pico-8 play session: no input (idle)

[t = 2 s] idle ~2s (no d-pad/buttons)
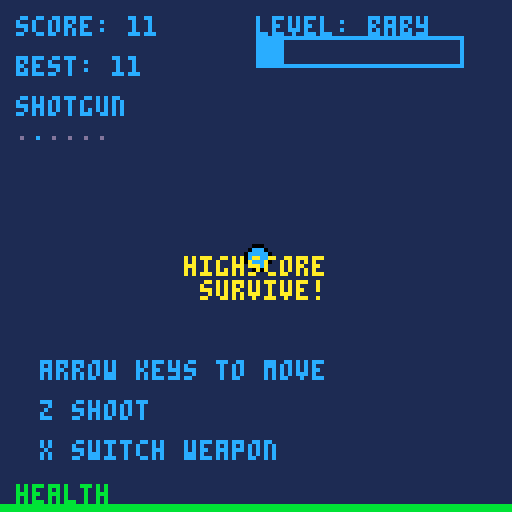
[t = 4 s] idle ~4s (no d-pad/buttons)
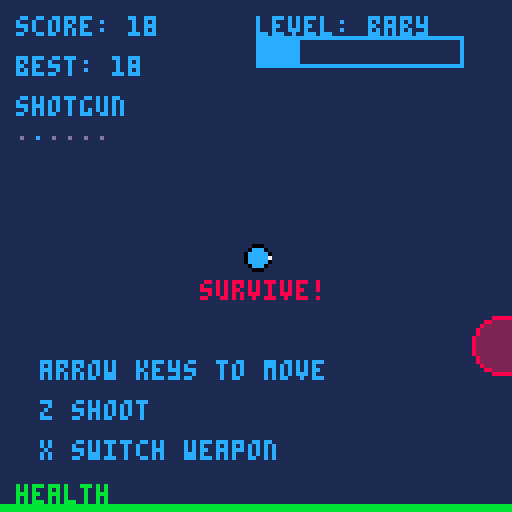
[t = 8 s] idle ~8s (no d-pad/buttons)
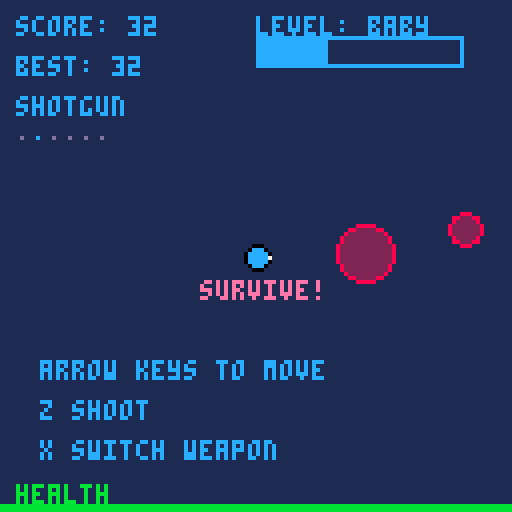

pico-8 cartridge
version 8
__lua__
-- game by mika mulperi lakanen
-- all rights reserved
-- www.mulperi.net
-- email: mika@mulperi.net
-- all comments and feedback
-- and suggestions welcome!
-- still need to do some
-- performance optimization
-- and some other cool stuff.
-- still figuring this pico8
-- out :)

--[[
story:
it tells a story about a man 
who is forced to take part to 
a cruel experiment that 
transforms him to a cybernetic 
soldier. 
fortunately his consciousness 
is saved from total deletion 
to an external flash drive 
by a friendly scientist who
re-installs the data to the
brain. now, back to his
normal self and physically 
superior, he tries to destroy
the company that made 
him what he is. 
]]--

states = {}
menu = {}
general = {
	highscore = 0,
	bgcolour = 1,
	ultra = true,
	godmode = false,
	cpucolour = 11,
	memcolour = 11,
	debug = false,
	hud = true,
	counter = 0
}


function _init()
 show_transition1()
end
function _update60()
 states.update()
end
function _draw()
 states.draw()
end
function print_centered(str, y, colour)
  print(str, 64 - (#str * 2), y, colour) 
end
function show_transition1()
 states.update = update_transition1
 states.draw = draw_transition1
end
function draw_transition1()
 rectfill(0,0,127,127,flr(rnd(14))+1)
end
function update_transition1()
 general.counter += 1
 if general.counter > 20 then
  show_menu()
 end
end

function show_transition2()
 music(-1,0)
 sfx(22)
 transition2 = {
	 lefty = 64,
	 righty = 64
 }
 states.update = update_transition2
 states.draw = draw_transition2
end
function draw_transition2()
 rectfill(0,0,127,127,0)
	rectfill(0,transition2.lefty,127,transition2.righty,1)
end
function update_transition2()
 transition2.lefty -= 4
 transition2.righty += 4
 if transition2.lefty < 1 then
 restart()
 end
end
function show_menu()
 music(10)
 menu.midlineleftx = 64
 menu.midlinerightx = 64
 menu.startcolour = 0
 states.update = update_menu
 states.draw = draw_menu
 make_dots(64,127,10,500,800)
end
function start_game()
 music(0,0,1)
 states.update = update_game
 states.draw = draw_game
end

function update_menu()
 update_dots()
 general.counter += 1
 
 if general.counter > 30 then
  menu.startcolour = 7
 end
 if general.counter > 60 then
  menu.startcolour = 1
  general.counter = 0
 end
 if general.counter > 90 then
  menu.startcolour = 12
 end

	menu.midlineleftx -= 0.25
	menu.midlinerightx += 0.25

 if btn(5) then
  show_transition2()
 end
 
end

function draw_menu()
 cls()
 for i=1,400 do
  pset(rnd(128),rnd(128),1)
 end
 draw_dots()
 
 print_centered("highscore: "..flr(general.highscore),20,1)
 print("alpha",0,0,8)

 
 line(menu.midlineleftx-2,60,menu.midlinerightx+2,60,13)
 line(menu.midlineleftx,62,menu.midlinerightx,62,12)

 rectfill(menu.midlineleftx,63,menu.midlinerightx,70,1)
 print_centered("hyper warrior 2028",64,12)

 line(menu.midlineleftx-2,72,menu.midlinerightx+2,72,13)
 line(menu.midlineleftx,70,menu.midlinerightx,70,12)

 print_centered("press � to start",100,menu.startcolour)

end

gameoverscreen = {}
gameoverscreen.counter = 0
function update_gameover()
 gameoverscreen.counter += 1
 update_player()
 update_explosion()
 
 if gameoverscreen.counter > 120 then
	 if btnp(5) then
	  gameoverscreen.counter = 0
   show_transition2()
	 end
	 if btnp(4) then
	  gameoverscreen.counter = 0
	  show_menu()

	 end
	end
	
end

function gameover()
music(-1,0)

 states.update = update_gameover
 states.draw = draw_gameover
end
function draw_gameover()
 --draw_game()
 draw_player()
 draw_explosion()
 draw_transition3()
 print_centered("game over",50,rnd(20))
 print_centered("score: "..flr(player.score),70,12)
 print_centered("best: "..flr(general.highscore),80,12)
 print_centered("you are: "..level,90,12)
 if gameoverscreen.counter > 120 then
	 print_centered("press � to restart",110,11)
	 print_centered("press z to menu",120,11)
 end
end

function draw_transition3()
 for i=1,200 do
  pset(flr(rnd(128)),flr(rnd(128)),1)
 end
 for i=1,200 do
  pset(flr(rnd(128)),flr(rnd(128)),0)
 end
end

function restart()
shooting = false
weapon.selected = 1
 levelcurrent = 1
 gothighscore = false
 highscorecounter = 0
 highscoresound = false
 nextlevel = levellimit
 lastlevel = 0
 player.hp = player.maxhp
 player.colour = 12
 player.alive = true
 player.exploded = false
 player.score = 0
 player.levelscore = 0
 player.x = 64
 player.y = 64
 enemies = {}
 bullets = {}
 sparks = {}
 spawntimer = 0
 spawntimer2 = 0
 spawntimer3 = 0
 spawnspeed = defaultspawnspeed
 spawnspeed2 = defaultspawnspeed2
 spawnspeed3 = defaultspawnspeed3
 start_game()
end

function update_game()
--[[ if stat(1) > 0.5 then 
 general.cpucolour = 9 end
 if stat(1) > 0.8 then
 general.cpucolour = 8
 end
 
 if stat(0) > 200 then 
 general.memcolour = 9 end
 if stat(0) > 500 then
 general.memcolour = 8
 else 
 general.memcolour = 11
 end]]--

	 if player.alive then 
	 	update_player()
	 	if general.ultra then 
 		 update_explosion()
 		end
		 update_bullets()
		 update_enemies()
		 update_corpses()
		 update_level()
		 update_weapon()
	 else gameover() end
	 
	 if btnp(5,1) then
	  if general.hud then 
	  general.hud = false end
	  general.debug = true
	 end
	 if btnp(4,1) then
   general.godmode = true
  end
  	 if btnp(3,1) then
   general.godmode = false
  end
  	 if btnp(2,1) then
   general.hud = true
   general.debug = false
  end

end



function draw_game()
 if general.godmode then
 player.colour = rnd(20)
 end
	cls()
	rectfill(0,0,127,127,general.bgcolour) --bg
--	print(general.hud,50,50,7)
	
	-- instructions
	if levelcurrent < 2 and player.alive then	
		print("survive!",50,70,rnd(16))
		print("arrow keys to move",10,90,12)
	 print("z shoot",10,100,12)
	 print("x switch weapon",10,110,12)
 end

	draw_corpses()
	draw_bullets()
	draw_player()
	draw_enemies()
	draw_hud()
	if general.ultra then 
		draw_explosion() 
	end

	

end

-- hud stuff
function draw_hud()

	
	-- hud
	if general.hud then 
	print("score: "..flr(player.score),4,4,12)
	print("best: "..flr(general.highscore),4,14,12)
 print(weapons[weapon.selected].name,4,24,12)

 for i=1,#weapons do
  local guncolour = 13
		if i == weapon.selected then
			guncolour = 12
		end
		 print(
		 "."
		 ,
		 -0+i*4,30,guncolour
		 )
  end

	 rectfill(0,126,player.hp,127,11)
	 print("health",4,121,11)
	 draw_level()
 end
 --print("cpu",117,115,general.cpucolour)
 --print("mem",117,121,general.memcolour)

 if general.debug then
	 print("mem: "..stat(0),0,50,7)
	 print("cpu: "..stat(1).." / 1",0,60,7)
	 print("enemies: "..#enemies,0,70,7)
	 print("sparks: "..#sparks, 0,80,7)
	 print("corpses: "..#corpses, 0,90,7)
 end
 
 
end

function colliding(x1,y1,r1,x2,y2,r2)
 -- pythagorax 
 -- a2 + b2 = c2
 dx = x2 - x1;
 dy = y2 - y1;
 radii = r1 + r2;
 if ((dx*dx)+(dy*dy) < radii*radii) 
 then return true
 else
 return false
 end
end

function levelup()
	  lastlevel = nextlevel
		 levelcurrent += 1 
	  nextlevel = 
	  levellimit * (levelcurrent*(levelcurrent))
	 
	 	if spawnspeed > 10 then
	   spawnspeed -= spawnspeed/5
	  end
	  
 sfx(10)
 levelcounter = 0
end

highscoresound = false
function highscore()
 general.highscore = player.score
 gothighscore = true
 highscorecounter += 1 
 if not highscoresound then
  sfx(10)
  highscoresound = true
 end
end

levels = {
"baby",
"noob",
"hobbyist",
"wannabe",
"pro",
"master",
"elite",
"diamond",
"ultimate",
"survivor" -- level 10
}

level = levels[1]
levelcurrent = 1
levellimit = 100
nextlevel = 100
lastlevel = 0
levelcounter = 0
highscorecounter = 0
gothighscore = false



function update_level()
 player.score += 0.1
 levelcounter += 1
	level = levels[levelcurrent]

 if player.score > levellimit * (levelcurrent*(levelcurrent)) then 
	 if levelcurrent < 10 then
	 levelup()
	 end
	end
	
		if player.score > general.highscore
		 then
	  highscore()
	 end
	
end

function draw_level()

 print("level: "..level,64,4,12)
	if levelcounter > 1 and
	   levelcounter < 60 and 
	   levelcurrent > 1 then
	 print_centered("level up!",rnd(127),rnd(20))
	end
	
		if gothighscore and
		highscorecounter > 1 and
	   highscorecounter < 120 then
	 print_centered("highscore",rnd(127),10)
	end

 rect(64,9,115,16,12)
 rectfill(
 65 + 
	flr(
	(player.score-lastlevel)
	/
	(nextlevel-lastlevel)
	*50),
	 10,
	 65,
	 15,
	 12)
end


corpses = {}
function new_corpse(x,y,dots,colour)
	local corpse = {
		x = x, 
		y = y, 
		dots = dots,
		colour = colour
	}
	return corpse
end
function draw_corpses()
 for i=1,#corpses do
  pset(
  corpses[i].x,
  corpses[i].y,
  corpses[i].colour
  )
 end
end
function update_corpses()
 if #corpses > 500 then
  del(corpses, corpses[1])
 end
end

function new_enemymodel(name,wander,explode,colour,colour2,hp,minhp,speed,shockwaves,sound,minradius)
	local enemymodel = {
		name = name,
		wander = wander,
		explode = explode,
		colour = colour,
		colour2 = colour2,
		speed = speed,
		hp = hp,
		minhp = minhp,
		shockwaves = shockwaves,
		sound = sound,
		minradius = minradius
	}
	return enemymodel
end

enemymodels = {}
enemymodels[1] = new_enemymodel("assaultbot",false,false,8,2,2,2, rnd(0.35)+0.15 ,0,1,2)
enemymodels[2] = new_enemymodel("wanderer",true,false,11,3,10,8, rnd(0.08)+0.025 ,1,30,5)
enemymodels[3] = new_enemymodel("tank",false,false,6,0,80,50, 0.05 ,8,31,10)

function new_enemy(model,x,y,hp,velo)
 local radius = rnd(10)+enemymodels[model].minradius
 
 local enemy = {
  model = model,
	 wander = enemymodels[model].wander,
	 shockwaves = enemymodels[model].shockwaves,
	 x = x,
	 y = y,
	 velx = 0,
	 vely = 0,
	 radius = radius,
	 speed = enemymodels[model].speed,
	 colour = enemymodels[model].colour,
	 colour2 = enemymodels[model].colour2,
	 hp = flr(rnd(radius))*enemymodels[model].hp+enemymodels[model].minhp
	 }
 return enemy
end

function spawn_enemy(model)
 local direction = flr(rnd(4))+1
 local y = 0
 local x = 0
 if direction == 1 then 
  y = 0-20
  x = rnd(127)
 end
 if direction == 2 then 
  y = rnd(127)
  x = 127+20
 end
 if direction == 3 then 
  y = 127+20
  x = rnd(127)
 end
 if direction == 4 then 
  y = rnd(127)
  x = 0-20
 end
 add(enemies,
 new_enemy(model,x,y)
 )
end

spawn_enemy(3)


enemies = {}
spawntimer = 0
spawntimer2 = 0
spawntimer3 = 0
spawnspeed = 100
spawnspeed2 = 1000
spawnspeed3 = 4000
defaultspawnspeed = 100
defaultspawnspeed2 = 1000
defaultspawnspeed3 = 4000
function update_enemies()
 ----------------
 -- spawn enemies
 ----------------
	spawntimer += 1
	spawntimer2 += 1
	spawntimer3 += 1
	if spawntimer > spawnspeed then
		spawn_enemy(1)
		spawntimer = 0
	end
	
if spawntimer2 > spawnspeed2 then
		spawn_enemy(2)
		spawntimer2 = 0
	end
	
	if spawntimer3 > spawnspeed3 then
		spawn_enemy(3)
		spawntimer3 = 0
	end
 ---------------------
 ---------------------
 -- do for all enemies
 ---------------------
 for i=1,#enemies do

						   
  if enemies[i] != nil then
  
   enemies[i].x += enemies[i].velx
   enemies[i].y += enemies[i].vely
  
	  -- follow player
	  if not enemies[i].wander then
		  if enemies[i].x < player.x then
		  	enemies[i].x += enemies[i].speed
		  end
		  if enemies[i].y < player.y then
		  	enemies[i].y += enemies[i].speed
		  end
		  if enemies[i].x > player.x then
		  	enemies[i].x -= enemies[i].speed
		  end
		  if enemies[i].y > player.y then
		  	enemies[i].y -= enemies[i].speed
		  end
		 end
		 
		 if enemies[i].wander then
		 	if enemies[i].x < player.x then
		  	enemies[i].velx += enemies[i].speed/100
		  end
		  if enemies[i].y < player.y then
		  	enemies[i].vely += enemies[i].speed/100
		  end
		  if enemies[i].x > player.x then
		  	enemies[i].velx -= enemies[i].speed/100
		  end
		  if enemies[i].y > player.y then
		  	enemies[i].vely -= enemies[i].speed/100
		  end
		 end
	
   -------------------------
   -- enemy-player collision
   -------------------------
	  if colliding(
										 enemies[i].x,
										 enemies[i].y,
										 enemies[i].radius,
										 player.x,
										 player.y,
										 player.radius
							 			) then
				enemies[i].hp -= 0.4
			 if not general.godmode then
			 	player.hp -= 1 end
			 sfx(3)
			end
			-------------------------

  --------------------
  -- bullet collisions
  --------------------
  for b=1,#bullets do
  
		 if bullets[b] != nil then
			 if colliding(
								 enemies[i].x,
								 enemies[i].y,
								 enemies[i].radius,
								 bullets[b].x,
								 bullets[b].y,
								 2
					 			) 
						then
						 local bulletdmg = bullets[b].damage 
						 local enemyhp = enemies[i].hp 
						 enemies[i].hp -= bulletdmg
						 bullets[b].damage -= enemyhp 
				   enemies[i].velx = abs(enemies[i].velx)
				   enemies[i].vely = abs(enemies[i].vely)
						 if bullets[b].damage < 1 then
						--  if not weapons[weapon.selected].phaser then
						 	 del(bullets, bullets[b]) 
						 -- end
						 end
	
					
						 player.score += 1
						 sfx(11)
						 --enemies[i].radius -= weapon.damage
				   --explode(x,y,particles,speed,life,colour,colour2,waves)
						 	explode(
								enemies[i].x,
								enemies[i].y,
								2,
								0.2,
								40,
								9,
								6,
								0)
								
						
			 		end
			 	end
	 	end
	 	--------------------
   if enemies[i].hp < 1 or 
						 enemies[i].radius < 2 then
							player.score += enemies[i].radius
								explode(
								enemies[i].x,
								enemies[i].y,
								enemies[i].radius*2,
								enemies[i].radius/15,
								50,
								enemymodels[enemies[i].model].colour,
								enemymodels[enemies[i].model].colour2,
								enemymodels[enemies[i].model].shockwaves)
						  sfx(
						  enemymodels[enemies[i].model].sound
						  )

						  add(corpses,
						  new_corpse(
						  5+enemies[i].x-rnd(10),
								5+enemies[i].y-rnd(10),
								10,
								enemymodels[enemies[i].model].colour2))
						
						  del(enemies, enemies[i])
						  player.score += 1
						  

						  break
			 		end
			 		
			 		
  end
 end
end

function draw_enemies() 
 for i=1,#enemies do


 circfill(
  enemies[i].x,
  enemies[i].y,
  enemies[i].radius,
  enemies[i].colour2
  )
  circ(
  enemies[i].x,
  enemies[i].y,
  enemies[i].radius,
  enemies[i].colour
  )
  
 end
end

shooting = false -- for ray gun
function shoot(x,y,velx,vely)
 shooting = true
 for i=1,weapons[weapon.selected].bullets do 
		add(
		bullets,
		new_bullet(x,y,velx,vely,velx,vely,weapons[weapon.selected].damage)
	 )
	end
end

bulletpalette = {10,9,8,5,0}
bullets = {}
function new_bullet(x,y,velx,vely,x2,y2,damage)
 local life = 40
 local bullet = {
  x = x,
  y = y,
  velx = velx + 
  weapons[weapon.selected].drift 
  - rnd(weapons[weapon.selected].drift*2),

  vely = vely + 
  weapons[weapon.selected].drift 
  - rnd(weapons[weapon.selected].drift*2),
 x2 = x2,
 y2 = y2,
 damage = damage,
 colour = 1,
 timer = 0,
 threshold = life / #bulletpalette
 }
 return bullet
end

function draw_bullets()
	if not weapons[weapon.selected].phaser then
		 for i=1,#bullets do
		  if bullets[i] != nil then
			  pset(
			  bullets[i].x,
			  bullets[i].y,
			  bulletpalette[bullets[i].colour])
			 end
		 end	
 end
end

function update_bullets()

if #bullets > 30 then
 del(bullets,bullets[1])
end

 for i=1,#bullets do

  if bullets[i] != nil then
  
   bullets[i].timer += 1
			bullets[i].x += bullets[i].velx * weapons[weapon.selected].speed
			bullets[i].y += bullets[i].vely * weapons[weapon.selected].speed
	 
		 if bullets[i].timer > bullets[i].threshold then
	   if bullets[i].colour < #bulletpalette then
	    bullets[i].colour +=1
	    bullets[i].timer = 0
	   else del(bullets,bullets[i]) break end
		 end
		 
	 	if 
			 bullets[i].x > 127 or
			 bullets[i].x < 0 or
			 bullets[i].y < 0 or
			 bullets[i].y > 127 then
			 del(bullets,bullets[i])
		 end
		 
	 end
	
 end
end

player = {
 colour = 12,
 colour2 = 0,
	x = 64,
	y = 64,
	radius = 3,
	angle = 0,
	velx = 0,
	vely = 0,
	speed = 1.2,
	gunx1 = 0,
	guny1 = 0,
	gunx2 = 0,
	guny2 = 0,
	laserx1 = 0,
	lasery1 = 0,
	laserx2 = 0,
	lasery2 = 0,
	hp = 0,
	maxhp = 128,
	score = 0,
	alive = true,
	exploded = false
}
function update_player()

if player.hp < player.maxhp then
 player.hp += 0.01
end

	if player.hp < 1 then
	 player.alive = false
	 if not player.exploded then 
	  sfx(20)
		 explode(
		 player.x,
		 player.y,
		 300,
		 0.1,
		 600,
		 8,
		 2,
		 0)
		 player.exploded = true
	 end
	 
	end
	
	if player.x > 127-player.radius then
	player.x = 127-player.radius end
	
	if player.x < 0 then
	player.x = 0 end
	
	if player.y < 0 then
	player.y = 0 end
	
	if player.y > 127 then
	player.y = 127 end

 player.gunx1 = player.x+cos(player.angle)*player.radius
	player.guny1 = player.y+sin(player.angle)*player.radius 
	player.gunx2 = player.x+cos(player.angle)*player.radius*player.speed
	player.guny2 = player.y+sin(player.angle)*player.radius*player.speed


	 player.laserx1 = player.x+cos(player.angle)*player.radius 
		player.lasery1 = player.y+sin(player.angle)*player.radius 
		player.laserx2 = player.x+cos(player.angle)*player.radius*50
		player.lasery2 = player.y+sin(player.angle)*player.radius*50


 if btn(0) then
  player.angle += 1/80
 end
  if btn(1) then
  player.angle -= 1/80
 end
 
 if btn(2) then
  player.x += player.gunx2 - player.gunx1
  player.y += player.guny2 - player.guny1
 end
 
  if btn(3) then
  player.x -= player.gunx2 - player.gunx1
  player.y -= player.guny2 - player.guny1
  end
end

function draw_player()
 if player.alive then
 -- player

	circfill(
		player.x,
		player.y,
		player.radius,
		player.colour
	)
 	circ(
		player.x,
		player.y,
		player.radius,
		player.colour2
	)	
	 -- laser
	if weapons[weapon.selected].laser then
		line(
			player.laserx1,
			player.lasery1,
			player.laserx2,
			player.lasery2,
			8
		)
	end
	
		if weapons[weapon.selected].phaser then

		if shooting then
	
				line(
					player.laserx1,
					player.lasery1,
					player.laserx2,
					player.lasery2,
					flr(rnd(14))+2
				)
				
			end
			end


 -- gun
	line(
		player.gunx1,
		player.guny1,
		player.gunx2,
		player.guny2,
		7
	)
	
 end 
end

weapon = {
 selected = 1,
 timer = 0
}

camerax = 0
cameray = 0
function update_weapon()

camera(camerax,cameray)
if camerax > 0 then camerax -= 0.2 end
if camerax < 0 then camerax += 0.2 end
if cameray > 0 then cameray -= 0.2 end
if cameray < 0 then cameray += 0.2 end

	 -- cooldown 
 weapon.timer += 1

 -- switch weapon
	if btnp(5) then
	 
	 if weapon.selected != #weapons+1
	 then
	  weapon.selected += 1
	  sfx(2) end
  if weapon.selected == #weapons+1
	 then weapon.selected = 1 end
	end
	

 -- shooting
 -----------
 if btn(4) then
	 if weapon.timer > weapons[weapon.selected].cooldown then
	  weapon.timer = 0
	  shoot(
	  player.gunx2,
	  player.guny2,
	  player.gunx2 - player.gunx1,
	  player.guny2 - player.guny1,
	 	player.gunx2 - player.gunx1,
	  player.guny2 - player.guny1
	  )
	  if not weapons[weapon.selected].phaser then
		  explode(player.gunx2,
		  player.guny2,2,0.2,10,10,8,0)
		 end
   camerax = weapons[weapon.selected].shake-
	  rnd(weapons[weapon.selected].shake)*2
	  cameray = weapons[weapon.selected].shake-
	  rnd(weapons[weapon.selected].shake)*2
	 

 sfx(weapons[weapon.selected].sound)
	  
	 else shooting = false end
 end
 
 
 
end

function new_weapon(name,cooldown,bullets,damage,speed,drift,shake,sound,laser,phaser)
  local weapon = {
  name = name,
  cooldown = cooldown,
  bullets = bullets,
  damage = damage,
  speed = speed,
  drift = drift,
  shake = shake,
  sound = sound,
  laser = laser,
  phaser = phaser
  }
 return weapon
end

--name,cooldown,bullets,damage,speed,drift,shake, sound, laser, phaser
weapons = {}
weapons[1] = new_weapon("minigun", 1, 1, 1, 5, 0.1, 1, 0, false, false)
weapons[2] = new_weapon("shotgun", 30, 16, 1, 5, 0.3, 2, 1, false, false)
weapons[3] = new_weapon("sniper", 55, 1, 100, 10, 0, 7, 9, true, false)
weapons[4] = new_weapon("burst rifle", 20, 3, 5, 10, 0.1, 1, 21, false, false)
weapons[5] = new_weapon("ray gun", 5, 1, 5, 10, 0, 0.1, 14, false, true)
weapons[6] = new_weapon("lighter", 1, 1, 1, 1, 0.1, 0, 13, false, false)
 
 





-- explosion stuff
function explode(x,y,particles,speed,life,colour,colour2,waves)
 -- shockwave
 for i=1,waves do
  add(shockwaves, new_shockwave(
   x,y,rnd(speed),rnd(life),colour
  ))
 end
 -- sparks
 if #sparks < 80 then
	 for i=1,particles do
	  add(
	  sparks,
	  new_spark(
		  x,y,rnd(speed),rnd(life),colour,colour2
	  ))
	 end
 end
end

shockwaves = {}
function new_shockwave(x,y,speed,life,colour)
 local shockwave = {
 radius = 1,
 x = x,
 y = y,
 speed = speed*5,
 life = life/2,
 timer = 0,
 colour = colour
 }
 return shockwave
end

sparks = {}
function new_spark(x,y,speed,life,colour,colour2)
 local spark = {
  x = x,
  y = y,
  velx = 4-rnd(8),
  vely = 4-rnd(8),
  speed = rnd(speed),
  life = life,
  timer = 0,
  colour = colour,
  colour2 = colour2
 }
 return spark
end

function update_explosion()
-- if #sparks > 20 then
 --del(sparks, sparks[1])
-- end

 for i=1,#shockwaves do
  if shockwaves[i] != nil then
   shockwaves[i].timer += 1
   shockwaves[i].radius += shockwaves[i].speed
  
 if shockwaves[i].timer > 
     shockwaves[i].life then
     del(shockwaves,shockwaves[i])
 end
 end
 end

 for i=1,#sparks do
 if sparks[i] != nil then
  sparks[i].timer += 1
  sparks[i].x += (sparks[i].velx + 1-rnd(2)) * sparks[i].speed 
  sparks[i].y += (sparks[i].vely + 1-rnd(2)) * sparks[i].speed
 
  -- life
  if sparks[i].timer > 
     sparks[i].life * 0.6 then
     sparks[i].colour = sparks[i].colour2
  end
  if sparks[i].timer > 
     sparks[i].life * 0.75 then
     sparks[i].colour = 1
  end
  if sparks[i].timer > 
     sparks[i].life * 0.8 then
     sparks[i].colour = 5
  end
  if sparks[i].timer > 
     sparks[i].life * 0.9 then
     sparks[i].colour = 0
  end
  if sparks[i].timer > 
     sparks[i].life then
     del(sparks,sparks[i])
  end
   
 end
 end
end

function draw_explosion()

 for i=1,#sparks do
  pset(
  sparks[i].x,
  sparks[i].y,
  sparks[i].colour)
 end
 
 for i=1,#shockwaves do
 circ(
 shockwaves[i].x,
 shockwaves[i].y,
 shockwaves[i].radius,
 shockwaves[i].colour
 )
 end
 
end

-- menu fire
------------
dots = {}
palette = {12,13,1,0}
palettedefault = {10,9,8,2,1,5,0}
function new_dot(x,y,colour,lifemax)
 local dotlife = rnd(lifemax)
 local dot = {
 x = rnd(128),
 y = y,
 starty = y,
 velx = 0,
 vely = -0.5,
 colour = 1,
 life = dotlife,
 timer = 0,
 threshold = dotlife/#palette
 }
 return dot
end

function update_dots()
--if menu.midlineleftx < 1 then
 for i=1,#dots do
  dots[i].timer += 1
  dots[i].x += dots[i].velx
  dots[i].y += dots[i].vely + rnd(0.8)

  if dots[i].timer > dots[i].threshold then
  	dots[i].colour += 1
  	dots[i].timer = 0
  end
  if dots[i].colour == #palette then
	  dots[i].y = dots[i].starty
	  dots[i].x = rnd(128)
	  dots[i].colour = 1

  end
 end
--end
end

function draw_dots()
--if menu.midlineleftx < 1 then
 for i=1,#dots do
 pset(dots[i].x, dots[i].y, 
 palette[dots[i].colour])
 end
 line(0,64,127,64,0)
--end
end

function make_dots(x,y,colour,amount,lifemax)
 for i=1,amount do
  dots[i] = new_dot(
  x,y,colour,lifemax
  )
 end
end
__gfx__
00000000000000000000000000000000000000000000000000000000000000000000000000000000000000000000000000000000000000000000000000000000
00000000000000000000000000000000000000000000000000000000000000000000000000000000000000000000000000000000000000000000000000000000
00700700000000000000000000000000000000000000000000000000000000000000000000000000000000000000000000000000000000000000000000000000
00077000000000000000000000000000000000000000000000000000000000000000000000000000000000000000000000000000000000000000000000000000
00077000000000000000000000000000000000000000000000000000000000000000000000000000000000000000000000000000000000000000000000000000
00700700000000000000000000000000000000000000000000000000000000000000000000000000000000000000000000000000000000000000000000000000
00000000000000000000000000000000000000000000000000000000000000000000000000000000000000000000000000000000000000000000000000000000
00000000000000000000000000000000000000000000000000000000000000000000000000000000000000000000000000000000000000000000000000000000
0000000000c000c00cc000c00c00000000cccc000000000000000000000000000000000000000000000000000000000000000000000000000000000000000000
0000000000c000c00c0c00c00c0c000c00c770000000000000000000000000000000000000000000000000000000000000000000000000000000000000000000
0000000000c000c00c0c00c00c0c00cc00c000000000000000000000000000000000000000000000000000000000000000000000000000000000000000000000
0000000000c000c00c0ccc000c00c0c000c000000000000000000000000000000000000000000000000000000000000000000000000000000000000000000000
00000000000cccc00c00cc000c00ccc000c000000000000000000000000000000000000000000000000000000000000000000000000000000000000000000000
0000000000000000000000000000cc0000c000000000000000000000000000000000000000000000000000000000000000000000000000000000000000000000
00000000000000000000000000000000000000000000000000000000000000000000000000000000000000000000000000000000000000000000000000000000
00000000000000000000000000000000000000000000000000000000000000000000000000000000000000000000000000000000000000000000000000000000
00000000000000000000000000000000000000000000000000000000000000000000000000000000000000000000000000000000000000000000000000000000
00000000000000000000000000000000000000000000000000000000000000000000000000000000000000000000000000000000000000000000000000000000
00000000000000000000000000000000000000000000000000000000000000000000000000000000000000000000000000000000000000000000000000000000
00000000000000000000000000000000000000000000000000000000000000000000000000000000000000000000000000000000000000000000000000000000
00000000000000000000000000000000000000000000000000000000000000000000000000000000000000000000000000000000000000000000000000000000
00000000000000000000000000000000000000000000000000000000000000000000000000000000000000000000000000000000000000000000000000000000
00000000000000000000000000000000000000000000000000000000000000000000000000000000000000000000000000000000000000000000000000000000
00000000000000000000000000000000000000000000000000000000000000000000000000000000000000000000000000000000000000000000000000000000
00000000000000000000000000000000000000000000000000000000000000000000000000000000000000000000000000000000000000000000000000000000
00000000000000000000000000000000000000000000000000000000000000000000000000000000000000000000000000000000000000000000000000000000
00000000000000000000000000000000000000000000000000000000000000000000000000000000000000000000000000000000000000000000000000000000
00000000000000000000000000000000000000000000000000000000000000000000000000000000000000000000000000000000000000000000000000000000
00000000000000000000000000000000000000000000000000000000000000000000000000000000000000000000000000000000000000000000000000000000
00000000000000000000000000000000000000000000000000000000000000000000000000000000000000000000000000000000000000000000000000000000
00000000000000000000000000000000000000000000000000000000000000000000000000000000000000000000000000000000000000000000000000000000
00000000000000000000000000000000000000000000000000000000000000000000000000000000000000000000000000000000000000000000000000000000
00000000000000000000000000000000000000000000000000000000000000000000000000000000000000000000000000000000000000000000000000000000
00000000000000000000000000000000000000000000000000000000000000000000000000000000000000000000000000000000000000000000000000000000
00000000000000000000000000000000000000000000000000000000000000000000000000000000000000000000000000000000000000000000000000000000
00000000000000000000000000000000000000000000000000000000000000000000000000000000000000000000000000000000000000000000000000000000
00000000000000000000000000000000000000000000000000000000000000000000000000000000000000000000000000000000000000000000000000000000
00000000000000000000000000000000000000000000000000000000000000000000000000000000000000000000000000000000000000000000000000000000
00000000000000000000000000000000000000000000000000000000000000000000000000000000000000000000000000000000000000000000000000000000
00000000000000000000000000000000000000000000000000000000000000000000000000000000000000000000000000000000000000000000000000000000
00000000000000000000000000000000000000000000000000000000000000000000000000000000000000000000000000000000000000000000000000000000
00000000000000000000000000000000000000000000000000000000000000000000000000000000000000000000000000000000000000000000000000000000
00000000000000000000000000000000000000000000000000000000000000000000000000000000000000000000000000000000000000000000000000000000
00000000000000000000000000000000000000000000000000000000000000000000000000000000000000000000000000000000000000000000000000000000
00000000000000000000000000000000000000000000000000000000000000000000000000000000000000000000000000000000000000000000000000000000
00000000000000000000000000000000000000000000000000000000000000000000000000000000000000000000000000000000000000000000000000000000
00000000000000000000000000000000000000000000000000000000000000000000000000000000000000000000000000000000000000000000000000000000
00000000000000000000000000000000000000000000000000000000000000000000000000000000000000000000000000000000000000000000000000000000
00000000000000000000000000000000000000000000000000000000000000000000000000000000000000000000000000000000000000000000000000000000
00000000000000000000000000000000000000000000000000000000000000000000000000000000000000000000000000000000000000000000000000000000
00000000000000000000000000000000000000000000000000000000000000000000000000000000000000000000000000000000000000000000000000000000
00000000000000000000000000000000000000000000000000000000000000000000000000000000000000000000000000000000000000000000000000000000
00000000000000000000000000000000000000000000000000000000000000000000000000000000000000000000000000000000000000000000000000000000
00000000000000000000000000000000000000000000000000000000000000000000000000000000000000000000000000000000000000000000000000000000
00000000000000000000000000000000000000000000000000000000000000000000000000000000000000000000000000000000000000000000000000000000
00000000000000000000000000000000000000000000000000000000000000000000000000000000000000000000000000000000000000000000000000000000
00000000000000000000000000000000000000000000000000000000000000000000000000000000000000000000000000000000000000000000000000000000
00000000000000000000000000000000000000000000000000000000000000000000000000000000000000000000000000000000000000000000000000000000
00000000000000000000000000000000000000000000000000000000000000000000000000000000000000000000000000000000000000000000000000000000
00000000000000000000000000000000000000000000000000000000000000000000000000000000000000000000000000000000000000000000000000000000
00000000000000000000000000000000000000000000000000000000000000000000000000000000000000000000000000000000000000000000000000000000
00000000000000000000000000000000000000000000000000000000000000000000000000000000000000000000000000000000000000000000000000000000
00000000000000000000000000000000000000000000000000000000000000000000000000000000000000000000000000000000000000000000000000000000
00000000000000000000000000000000000000000000000000000000000000000000000000000000000000000000000000000000000000000000000000000000
00000000000000000000000000000000000000000000000000000000000000000000000000000000000000000000000000000000000000000000000000000000
00000000000000000000000000000000000000000000000000000000000000000000000000000000000000000000000000000000000000000000000000000000
00000000000000000000000000000000000000000000000000000000000000000000000000000000000000000000000000000000000000000000000000000000
00000000000000000000000000000000000000000000000000000000000000000000000000000000000000000000000000000000000000000000000000000000
00000000000000000000000000000000000000000000000000000000000000000000000000000000000000000000000000000000000000000000000000000000
00000000000000000000000000000000000000000000000000000000000000000000000000000000000000000000000000000000000000000000000000000000
00000000000000000000000000000000000000000000000000000000000000000000000000000000000000000000000000000000000000000000000000000000
00000000000000000000000000000000000000000000000000000000000000000000000000000000000000000000000000000000000000000000000000000000
00000000000000000000000000000000000000000000000000000000000000000000000000000000000000000000000000000000000000000000000000000000
00000000000000000000000000000000000000000000000000000000000000000000000000000000000000000000000000000000000000000000000000000000
00000000000000000000000000000000000000000000000000000000000000000000000000000000000000000000000000000000000000000000000000000000
00000000000000000000000000000000000000000000000000000000000000000000000000000000000000000000000000000000000000000000000000000000
00000000000000000000000000000000000000000000000000000000000000000000000000000000000000000000000000000000000000000000000000000000
00000000000000000000000000000000000000000000000000000000000000000000000000000000000000000000000000000000000000000000000000000000
00000000000000000000000000000000000000000000000000000000000000000000000000000000000000000000000000000000000000000000000000000000
00000000000000000000000000000000000000000000000000000000000000000000000000000000000000000000000000000000000000000000000000000000
00000000000000000000000000000000000000000000000000000000000000000000000000000000000000000000000000000000000000000000000000000000
00000000000000000000000000000000000000000000000000000000000000000000000000000000000000000000000000000000000000000000000000000000
00000000000000000000000000000000000000000000000000000000000000000000000000000000000000000000000000000000000000000000000000000000
00000000000000000000000000000000000000000000000000000000000000000000000000000000000000000000000000000000000000000000000000000000
00000000000000000000000000000000000000000000000000000000000000000000000000000000000000000000000000000000000000000000000000000000
00000000000000000000000000000000000000000000000000000000000000000000000000000000000000000000000000000000000000000000000000000000
00000000000000000000000000000000000000000000000000000000000000000000000000000000000000000000000000000000000000000000000000000000
00000000000000000000000000000000000000000000000000000000000000000000000000000000000000000000000000000000000000000000000000000000
00000000000000000000000000000000000000000000000000000000000000000000000000000000000000000000000000000000000000000000000000000000
00000000000000000000000000000000000000000000000000000000000000000000000000000000000000000000000000000000000000000000000000000000
00000000000000000000000000000000000000000000000000000000000000000000000000000000000000000000000000000000000000000000000000000000
00000000000000000000000000000000000000000000000000000000000000000000000000000000000000000000000000000000000000000000000000000000
00000000000000000000000000000000000000000000000000000000000000000000000000000000000000000000000000000000000000000000000000000000
00000000000000000000000000000000000000000000000000000000000000000000000000000000000000000000000000000000000000000000000000000000
00000000000000000000000000000000000000000000000000000000000000000000000000000000000000000000000000000000000000000000000000000000
00000000000000000000000000000000000000000000000000000000000000000000000000000000000000000000000000000000000000000000000000000000
00000000000000000000000000000000000000000000000000000000000000000000000000000000000000000000000000000000000000000000000000000000
00000000000000000000000000000000000000000000000000000000000000000000000000000000000000000000000000000000000000000000000000000000
00000000000000000000000000000000000000000000000000000000000000000000000000000000000000000000000000000000000000000000000000000000
00000000000000000000000000000000000000000000000000000000000000000000000000000000000000000000000000000000000000000000000000000000
00000000000000000000000000000000000000000000000000000000000000000000000000000000000000000000000000000000000000000000000000000000
00000000000000000000000000000000000000000000000000000000000000000000000000000000000000000000000000000000000000000000000000000000
00000000000000000000000000000000000000000000000000000000000000000000000000000000000000000000000000000000000000000000000000000000
00000000000000000000000000000000000000000000000000000000000000000000000000000000000000000000000000000000000000000000000000000000
00000000000000000000000000000000000000000000000000000000000000000000000000000000000000000000000000000000000000000000000000000000
00000000000000000000000000000000000000000000000000000000000000000000000000000000000000000000000000000000000000000000000000000000
00000000000000000000000000000000000000000000000000000000000000000000000000000000000000000000000000000000000000000000000000000000
00000000000000000000000000000000000000000000000000000000000000000000000000000000000000000000000000000000000000000000000000000000
00000000000000000000000000000000000000000000000000000000000000000000000000000000000000000000000000000000000000000000000000000000
00000000000000000000000000000000000000000000000000000000000000000000000000000000000000000000000000000000000000000000000000000000
00000000000000000000000000000000000000000000000000000000000000000000000000000000000000000000000000000000000000000000000000000000
00000000000000000000000000000000000000000000000000000000000000000000000000000000000000000000000000000000000000000000000000000000
00000000000000000000000000000000000000000000000000000000000000000000000000000000000000000000000000000000000000000000000000000000
00000000000000000000000000000000000000000000000000000000000000000000000000000000000000000000000000000000000000000000000000000000
00000000000000000000000000000000000000000000000000000000000000000000000000000000000000000000000000000000000000000000000000000000
00000000000000000000000000000000000000000000000000000000000000000000000000000000000000000000000000000000000000000000000000000000
00000000000000000000000000000000000000000000000000000000000000000000000000000000000000000000000000000000000000000000000000000000
00000000000000000000000000000000000000000000000000000000000000000000000000000000000000000000000000000000000000000000000000000000
00000000000000000000000000000000000000000000000000000000000000000000000000000000000000000000000000000000000000000000000000000000
00000000000000000000000000000000000000000000000000000000000000000000000000000000000000000000000000000000000000000000000000000000
00000000000000000000000000000000000000000000000000000000000000000000000000000000000000000000000000000000000000000000000000000000
00000000000000000000000000000000000000000000000000000000000000000000000000000000000000000000000000000000000000000000000000000000
00000000000000000000000000000000000000000000000000000000000000000000000000000000000000000000000000000000000000000000000000000000
00000000000000000000000000000000000000000000000000000000000000000000000000000000000000000000000000000000000000000000000000000000
00000000000000000000000000000000000000000000000000000000000000000000000000000000000000000000000000000000000000000000000000000000
00000000000000000000000000000000000000000000000000000000000000000000000000000000000000000000000000000000000000000000000000000000
00000000000000000000000000000000000000000000000000000000000000000000000000000000000000000000000000000000000000000000000000000000
00000000000000000000000000000000000000000000000000000000000000000000000000000000000000000000000000000000000000000000000000000000
__gff__
0000000000000000000000000000000000000000000000000000000000000000000000000000000000000000000000000000000000000000000000000000000000000000000000000000000000000000000000000000000000000000000000000000000000000000000000000000000000000000000000000000000000000000
0000000000000000000000000000000000000000000000000000000000000000000000000000000000000000000000000000000000000000000000000000000000000000000000000000000000000000000000000000000000000000000000000000000000000000000000000000000000000000000000000000000000000000
__map__
0000000000000000000000000001000000000000000000000000000000000000000000000000000000000000000000000000000000000000000000000000000000000000000000000000000000000000000000000000000000000000000000000000000000000000000000000000000000000000000000000000000000000000
0000000000000000000000000000000000000000000000000000000000000000000000000000000000000000000000000000000000000000000000000000000000000000000000000000000000000000000000000000000000000000000000000000000000000000000000000000000000000000000000000000000000000000
0000000000000000000000000000000000000000000000000000000000000000000000000000000000000000000000000000000000000000000000000000000000000000000000000000000000000000000000000000000000000000000000000000000000000000000000000000000000000000000000000000000000000000
0000000000000000000000000000000000000000000000000000000000000000000000000000000000000000000000000000000000000000000000000000000000000000000000000000000000000000000000000000000000000000000000000000000000000000000000000000000000000000000000000000000000000000
0000000000000000000000000000000000000000000000000000000000000000000000000000000000000000000000000000000000000000000000000000000000000000000000000000000000000000000000000000000000000000000000000000000000000000000000000000000000000000000000000000000000000000
0000000000000000000000000000000000000000000000000000000000000000000000000000000000000000000000000000000000000000000000000000000000000000000000000000000000000000000000000000000000000000000000000000000000000000000000000000000000000000000000000000000000000000
0000000000000000000000000000000000000000000000000000000000000000000000000000000000000000000000000000000000000000000000000000000000000000000000000000000000000000000000000000000000000000000000000000000000000000000000000000000000000000000000000000000000000000
0000000000000000000000000000000000000000000000000000000000000000000000000000000000000000000000000000000000000000000000000000000000000000000000000000000000000000000000000000000000000000000000000000000000000000000000000000000000000000000000000000000000000000
0000000000000000000000000000000000000000000000000000000000000000000000000000000000000000000000000000000000000000000000000000000000000000000000000000000000000000000000000000000000000000000000000000000000000000000000000000000000000000000000000000000000000000
0000000000000000000000000000000000000000000000000000000000000000000000000000000000000000000000000000000000000000000000000000000000000000000000000000000000000000000000000000000000000000000000000000000000000000000000000000000000000000000000000000000000000000
0000000000000000000000000000000000000000000000000000000000000000000000000000000000000000000000000000000000000000000000000000000000000000000000000000000000000000000000000000000000000000000000000000000000000000000000000000000000000000000000000000000000000000
0000000000000000000000000000000000000000000000000000000000000000000000000000000000000000000000000000000000000000000000000000000000000000000000000000000000000000000000000000000000000000000000000000000000000000000000000000000000000000000000000000000000000000
0000000000000000000000000000000000000000000000000000000000000000000000000000000000000000000000000000000000000000000000000000000000000000000000000000000000000000000000000000000000000000000000000000000000000000000000000000000000000000000000000000000000000000
0000000000000000000000000000000000000000000000000000000000000000000000000000000000000000000000000000000000000000000000000000000000000000000000000000000000000000000000000000000000000000000000000000000000000000000000000000000000000000000000000000000000000000
0000000000000000000000000000000000000000000000000000000000000000000000000000000000000000000000000000000000000000000000000000000000000000000000000000000000000000000000000000000000000000000000000000000000000000000000000000000000000000000000000000000000000000
0000000000000000000000000000000000000000000000000000000000000000000000000000000000000000000000000000000000000000000000000000000000000000000000000000000000000000000000000000000000000000000000000000000000000000000000000000000000000000000000000000000000000000
0000000000000000000000000000000000000000000000000000000000000000000000000000000000000000000000000000000000000000000000000000000000000000000000000000000000000000000000000000000000000000000000000000000000000000000000000000000000000000000000000000000000000000
0000000000000000000000000000000000000000000000000000000000000000000000000000000000000000000000000000000000000000000000000000000000000000000000000000000000000000000000000000000000000000000000000000000000000000000000000000000000000000000000000000000000000000
0000000000000000000000000000000000000000000000000000000000000000000000000000000000000000000000000000000000000000000000000000000000000000000000000000000000000000000000000000000000000000000000000000000000000000000000000000000000000000000000000000000000000000
0000000000000000000000000000000000000000000000000000000000000000000000000000000000000000000000000000000000000000000000000000000000000000000000000000000000000000000000000000000000000000000000000000000000000000000000000000000000000000000000000000000000000000
0000000000000000000000000000000000000000000000000000000000000000000000000000000000000000000000000000000000000000000000000000000000000000000000000000000000000000000000000000000000000000000000000000000000000000000000000000000000000000000000000000000000000000
0000000000000000000000000000000000000000000000000000000000000000000000000000000000000000000000000000000000000000000000000000000000000000000000000000000000000000000000000000000000000000000000000000000000000000000000000000000000000000000000000000000000000000
0000000000000000000000000000000000000000000000000000000000000000000000000000000000000000000000000000000000000000000000000000000000000000000000000000000000000000000000000000000000000000000000000000000000000000000000000000000000000000000000000000000000000000
0000000000000000000000000000000000000000000000000000000000000000000000000000000000000000000000000000000000000000000000000000000000000000000000000000000000000000000000000000000000000000000000000000000000000000000000000000000000000000000000000000000000000000
0000000000000000000000000000000000000000000000000000000000000000000000000000000000000000000000000000000000000000000000000000000000000000000000000000000000000000000000000000000000000000000000000000000000000000000000000000000000000000000000000000000000000000
0000000000000000000000000000000000000000000000000000000000000000000000000000000000000000000000000000000000000000000000000000000000000000000000000000000000000000000000000000000000000000000000000000000000000000000000000000000000000000000000000000000000000000
0000000000000000000000000000000000000000000000000000000000000000000000000000000000000000000000000000000000000000000000000000000000000000000000000000000000000000000000000000000000000000000000000000000000000000000000000000000000000000000000000000000000000000
0000000000000000000000000000000000000000000000000000000000000000000000000000000000000000000000000000000000000000000000000000000000000000000000000000000000000000000000000000000000000000000000000000000000000000000000000000000000000000000000000000000000000000
0000000000000000000000000000000000000000000000000000000000000000000000000000000000000000000000000000000000000000000000000000000000000000000000000000000000000000000000000000000000000000000000000000000000000000000000000000000000000000000000000000000000000000
0000000000000000000000000000000000000000000000000000000000000000000000000000000000000000000000000000000000000000000000000000000000000000000000000000000000000000000000000000000000000000000000000000000000000000000000000000000000000000000000000000000000000000
0000000000000000000000000000000000000000000000000000000000000000000000000000000000000000000000000000000000000000000000000000000000000000000000000000000000000000000000000000000000000000000000000000000000000000000000000000000000000000000000000000000000000000
0000000000000000000000000000000000000000000000000000000000000000000000000000000000000000000000000000000000000000000000000000000000000000000000000000000000000000000000000000000000000000000000000000000000000000000000000000000000000000000000000000000000000000
